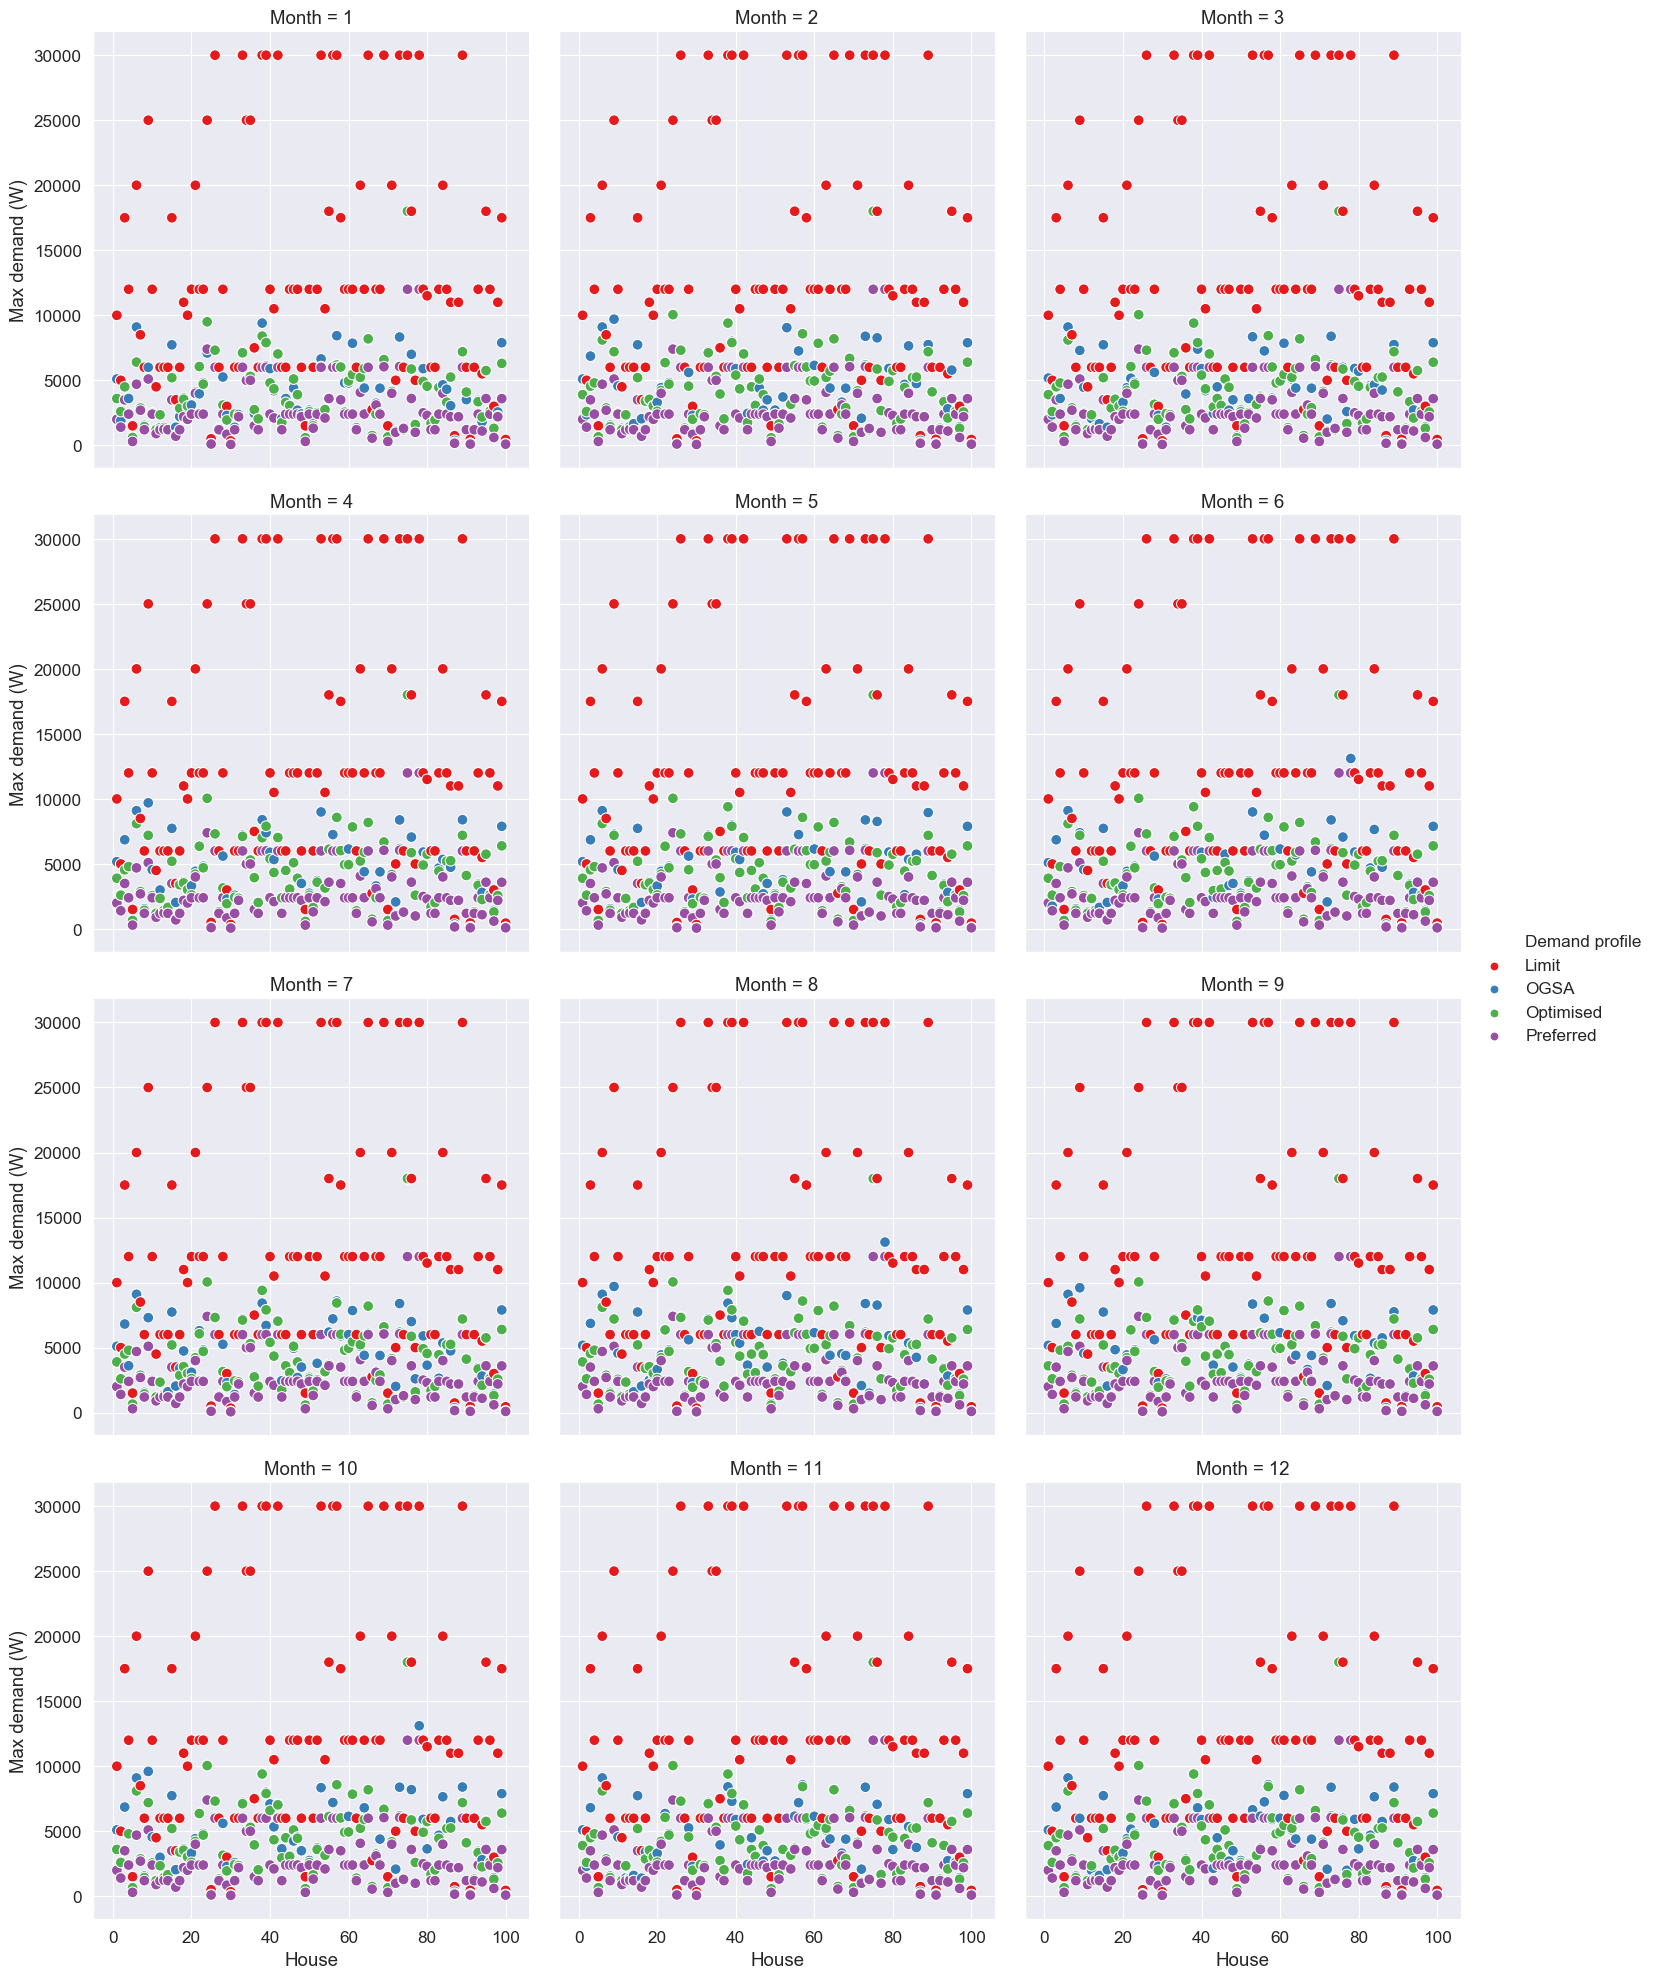

The table this chart was drawn from, first rows:
Month, House, Limit, OGSA, Optimised, Preferred
1, 1, 10000, 5100, 3600, 2000
2, 1, 10000, 5100, 3900, 2000
3, 1, 10000, 5175, 3900, 2000
4, 1, 10000, 5175, 3900, 2000
5, 1, 10000, 5175, 3900, 2000
6, 1, 10000, 5100, 3900, 2000
7, 1, 10000, 5100, 3900, 2000
8, 1, 10000, 5175, 3900, 2000
9, 1, 10000, 5175, 3600, 2000
10, 1, 10000, 5100, 3600, 2000
11, 1, 10000, 5100, 3900, 2000
12, 1, 10000, 5100, 3900, 2000
1, 2, 5000, 1900, 2600, 1400
2, 2, 5000, 2350, 2600, 1400
3, 2, 5000, 2350, 2600, 1400
4, 2, 5000, 2650, 2600, 1400
5, 2, 5000, 2650, 2600, 1400
6, 2, 5000, 1750, 2600, 1400
7, 2, 5000, 2650, 2600, 1400
8, 2, 5000, 2650, 2600, 1400
9, 2, 5000, 2650, 2600, 1400
10, 2, 5000, 2650, 2600, 1400
11, 2, 5000, 2300, 2600, 1400
12, 2, 5000, 2650, 2600, 1400
1, 3, 17500, 3500, 4500, 3500
2, 3, 17500, 6860, 4550, 3500
3, 3, 17500, 4510, 4500, 3500
4, 3, 17500, 6860, 4550, 3500
5, 3, 17500, 6860, 4550, 3500
6, 3, 17500, 6860, 3500, 3500
7, 3, 17500, 6810, 4500, 3500
8, 3, 17500, 6860, 4550, 3500
9, 3, 17500, 6860, 3500, 3500
10, 3, 17500, 6860, 3500, 3500
11, 3, 17500, 6810, 4500, 3500
12, 3, 17500, 6860, 4500, 3500
1, 4, 12000, 3603, 2401, 2400
2, 4, 12000, 4801, 4801, 2400
3, 4, 12000, 3602, 4801, 2400
4, 4, 12000, 4803, 4801, 2400
5, 4, 12000, 4801, 4801, 2400
6, 4, 12000, 4801, 4801, 2400
7, 4, 12000, 3603, 4801, 2400
8, 4, 12000, 4803, 4801, 2400
9, 4, 12000, 4801, 4801, 2400
10, 4, 12000, 4803, 4801, 2400
11, 4, 12000, 4802, 4801, 2400
12, 4, 12000, 4801, 4801, 2400
1, 5, 1500, 634, 600, 300
2, 5, 1500, 684, 654, 300
3, 5, 1500, 654, 654, 300
4, 5, 1500, 684, 654, 300
5, 5, 1500, 654, 654, 300
6, 5, 1500, 654, 654, 300
7, 5, 1500, 654, 654, 300
8, 5, 1500, 654, 654, 300
9, 5, 1500, 684, 654, 300
10, 5, 1500, 684, 654, 300
11, 5, 1500, 654, 654, 300
12, 5, 1500, 654, 654, 300
... 1,140 more rows
